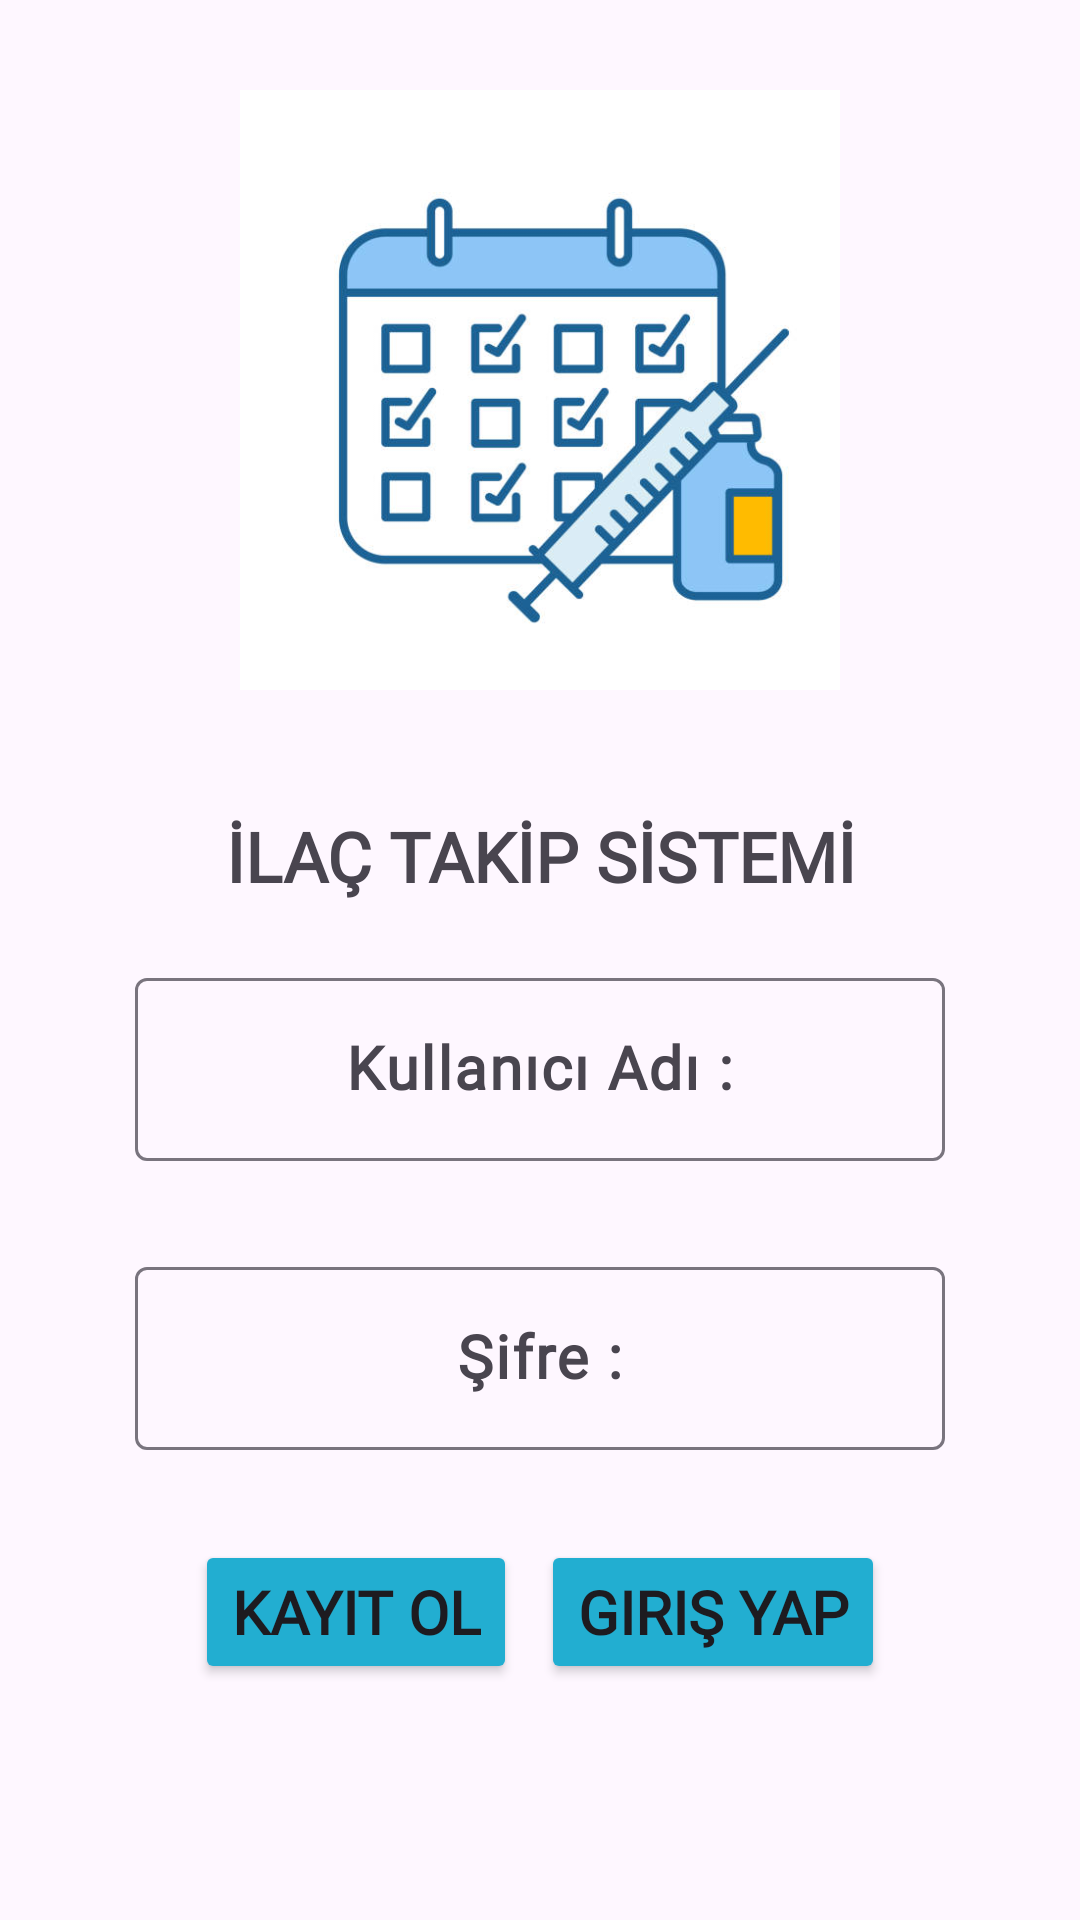

Here is an Android app screen rendered from its layout file. Give the layout XML and the strings, colors and styles it references.
<!-- AndroidManifest.xml: application theme Theme._71DonemProje -->
<!-- res/layout/activity_main.xml -->
<?xml version="1.0" encoding="utf-8"?>
<androidx.constraintlayout.widget.ConstraintLayout xmlns:android="http://schemas.android.com/apk/res/android"
    xmlns:app="http://schemas.android.com/apk/res-auto"
    xmlns:tools="http://schemas.android.com/tools"
    android:id="@+id/main"
    android:layout_width="match_parent"
    android:layout_height="match_parent"
    tools:context=".MainActivity">
    <ImageView
        android:id="@+id/logoIV"
        android:layout_width="200dp"
        android:layout_height="200dp"
        app:layout_constraintStart_toStartOf="parent"
        app:layout_constraintEnd_toEndOf="parent"
        app:layout_constraintTop_toTopOf="parent"
        app:layout_constraintWidth_percent="0.65"
        android:src="@drawable/asi"
        android:layout_marginTop="30dp"

        />

    <TextView
        android:id="@+id/baslik"
        android:layout_width="0dp"
        android:layout_height="wrap_content"
        android:text="İLAÇ TAKİP SİSTEMİ"
        android:textSize="23sp"
        android:textStyle="bold"
        android:textAlignment="center"
        app:layout_constraintStart_toStartOf="parent"
        app:layout_constraintEnd_toEndOf="parent"
        app:layout_constraintTop_toBottomOf="@id/logoIV"
        app:layout_constraintWidth_percent="0.75"
        android:fontFamily="@font/madimi_one"
        android:layout_marginTop="40dp"


        />
    <com.google.android.material.textfield.TextInputLayout
        android:id="@+id/usernameEdtTxt"
        android:layout_width="0dp"
        android:layout_height="wrap_content"
        app:layout_constraintStart_toStartOf="@id/baslik"
        app:layout_constraintEnd_toEndOf="@id/baslik"
        app:layout_constraintTop_toBottomOf="@id/baslik"
        android:layout_marginTop="20dp"
        >

    <com.google.android.material.textfield.TextInputEditText
        android:id="@+id/usernameTxt"
        android:layout_width="match_parent"
        android:layout_height="match_parent"
        android:hint="Kullanıcı Adı :"
        android:gravity="center"
        android:textSize="20sp"
        android:textStyle="bold"
        android:fontFamily="@font/madimi_one"

        />
    </com.google.android.material.textfield.TextInputLayout>
    <com.google.android.material.textfield.TextInputLayout
        android:id="@+id/passwordEdtTxt"
        android:layout_width="0dp"
        android:layout_height="wrap_content"
        app:layout_constraintStart_toStartOf="@id/baslik"
        app:layout_constraintEnd_toEndOf="@id/baslik"
        app:layout_constraintTop_toBottomOf="@id/usernameEdtTxt"
        android:layout_marginTop="30dp"

    >

        <com.google.android.material.textfield.TextInputEditText
            android:id="@+id/passwordTxt"
            android:layout_width="match_parent"
            android:layout_height="match_parent"
            android:fontFamily="@font/madimi_one"
            android:gravity="center"
            android:hint="Şifre :"
            android:inputType="textPassword"
            android:textSize="20sp"
            android:textStyle="bold" />


</com.google.android.material.textfield.TextInputLayout>

    <Button
        android:id="@+id/kayitBtn"
        android:layout_width="wrap_content"
        android:layout_height="wrap_content"
        app:layout_constraintStart_toStartOf="@id/baslik"
        app:layout_constraintTop_toBottomOf="@id/passwordEdtTxt"
        android:layout_marginTop="30dp"
        android:text="Kayıt Ol"
        android:textSize="20sp"
        android:textStyle="bold"
        android:fontFamily="@font/madimi_one"
        android:layout_marginStart="20dp"
        android:backgroundTint="@color/mavi"

    />
    <Button
        android:id="@+id/girisYapBtn"
        android:layout_width="wrap_content"
        android:layout_height="wrap_content"
        android:textStyle="bold"
        android:textSize="20sp"
        android:text="Giriş Yap"
        app:layout_constraintEnd_toEndOf="@id/baslik"
        app:layout_constraintTop_toBottomOf="@id/passwordEdtTxt"
        android:layout_marginTop="30dp"
        android:fontFamily="@font/madimi_one"
        android:backgroundTint="@color/mavi"
        android:layout_marginEnd="20dp"

    />






    </androidx.constraintlayout.widget.ConstraintLayout>
<!-- resources referenced by this layout -->
<resources>
  <color name="mavi"> #22aed1</color>
  <!-- drawable asi: jpg bitmap (drawable, 35055 bytes) -->
  <style name="Theme._71DonemProje" parent="Base.Theme._71DonemProje" />
  <style name="Base.Theme._71DonemProje" parent="Theme.Material3.DayNight.NoActionBar">
          
          
      </style>
</resources>
